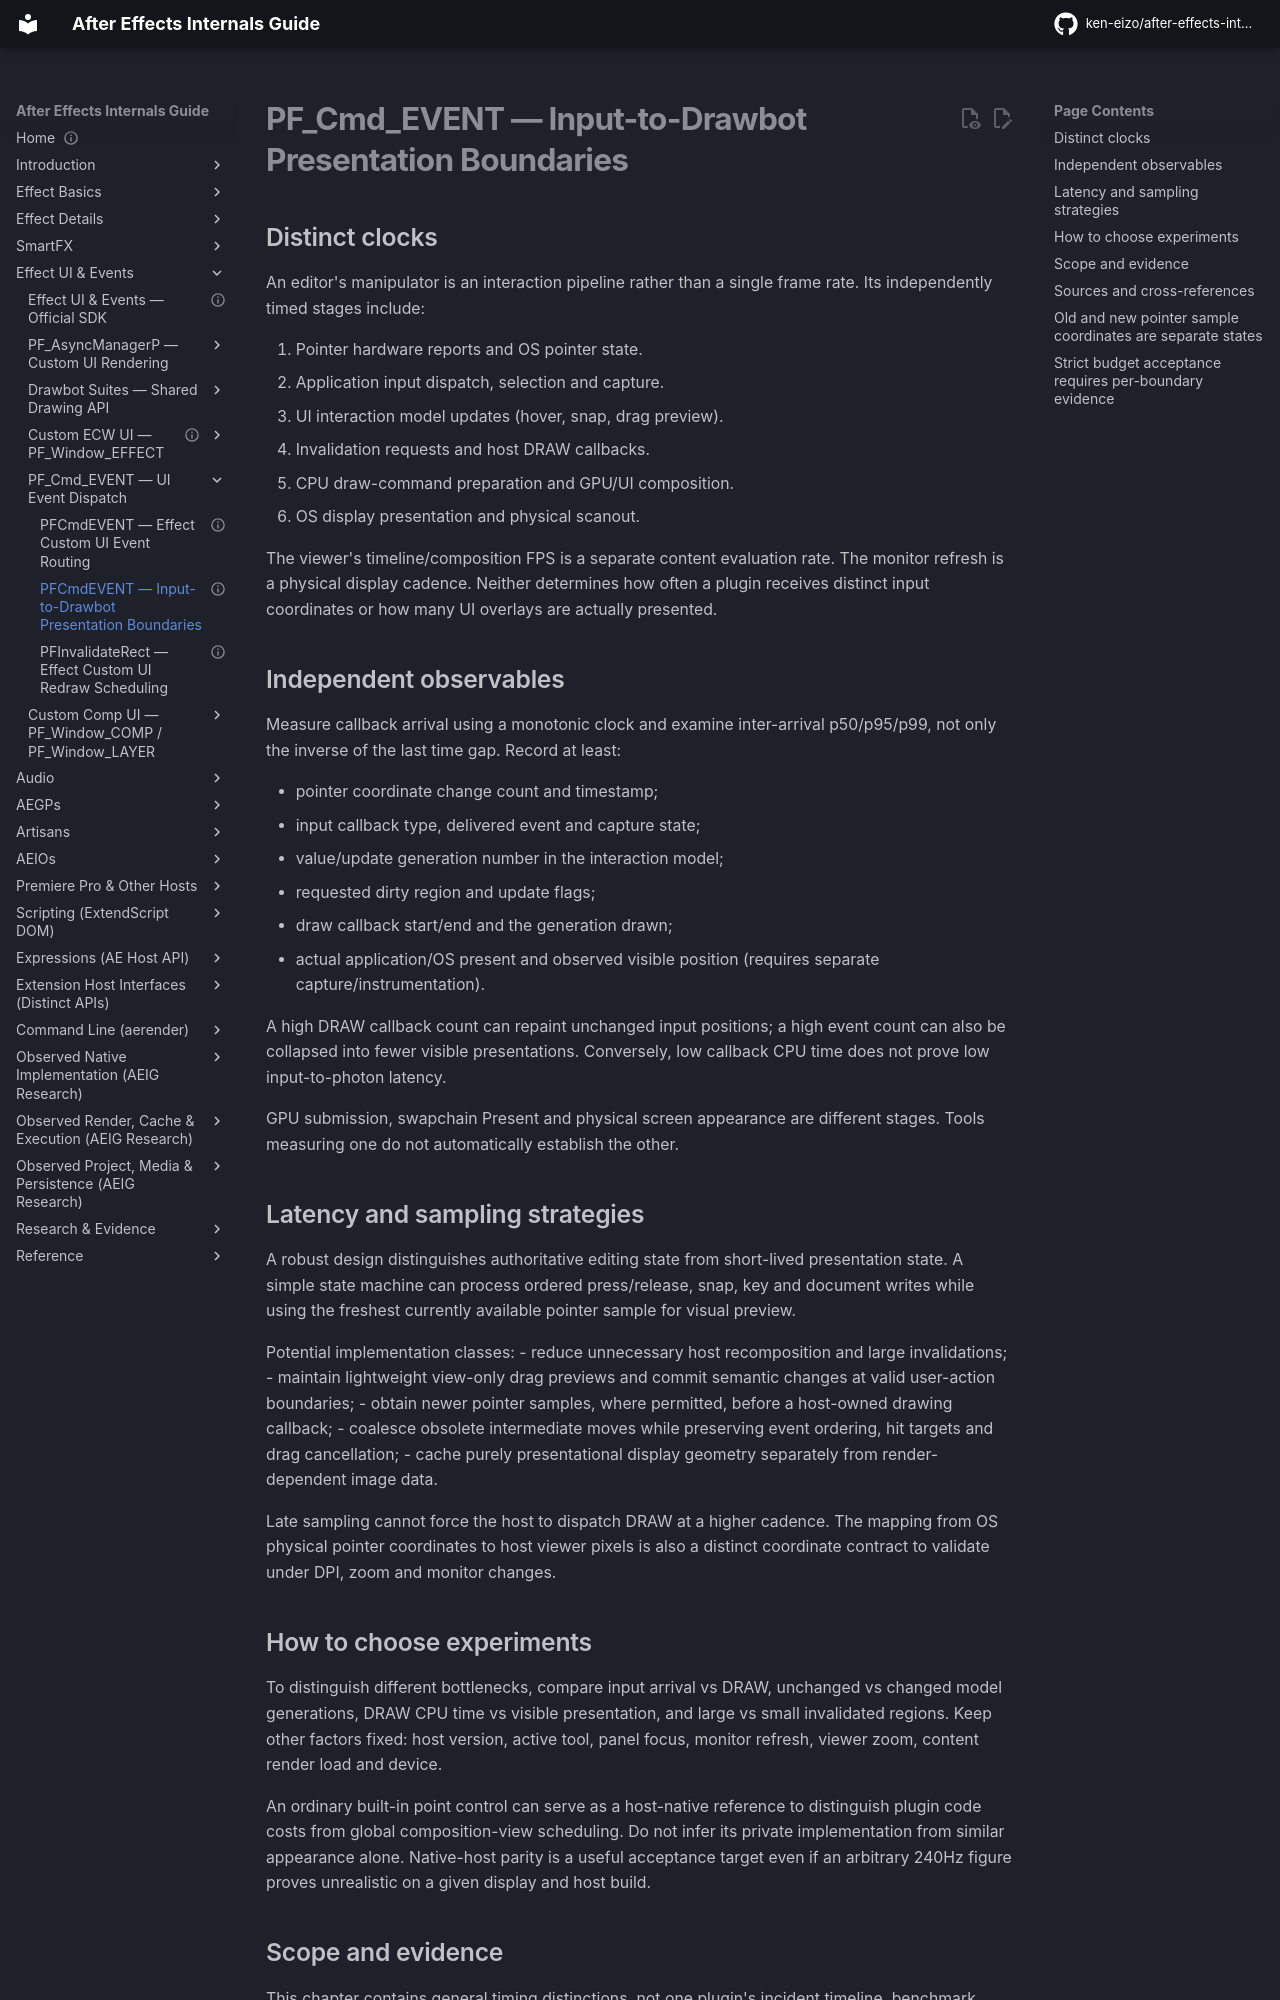

repository: ken-eizo/after-effects-internals-guide · page: ui-system/interactive-ui-latency/index.html · generator: mkdocs

---
status: active
last_verified: 2026-10-12
primary_evidence:
  - E0-G Adobe Effect UI & Events and Custom UI/Drawbot
  - E0-H effect event and draw reference API
  - E2-L observed callback timestamps in version-scoped UI probes
---
# PF_Cmd_EVENT — Input-to-Drawbot Presentation Boundaries

## Distinct clocks

An editor's manipulator is an interaction pipeline rather than
a single frame rate. Its independently timed stages include:

1. Pointer hardware reports and OS pointer state.
2. Application input dispatch, selection and capture.
3. UI interaction model updates (hover, snap, drag preview).
4. Invalidation requests and host DRAW callbacks.
5. CPU draw-command preparation and GPU/UI composition.
6. OS display presentation and physical scanout.

The viewer's timeline/composition FPS is a separate content
evaluation rate. The monitor refresh is a physical display
cadence. Neither determines how often a plugin receives
distinct input coordinates or how many UI overlays are
actually presented.

## Independent observables

Measure callback arrival using a monotonic clock
and examine inter-arrival p50/p95/p99, not only
the inverse of the last time gap. Record at least:

- pointer coordinate change count and timestamp;
- input callback type, delivered event and capture state;
- value/update generation number in the interaction model;
- requested dirty region and update flags;
- draw callback start/end and the generation drawn;
- actual application/OS present and observed visible
  position (requires separate capture/instrumentation).

A high DRAW callback count can repaint unchanged input
positions; a high event count can also be collapsed into
fewer visible presentations. Conversely, low callback CPU
time does not prove low input-to-photon latency.

GPU submission, swapchain Present and physical screen
appearance are different stages. Tools measuring one do
not automatically establish the other.

## Latency and sampling strategies

A robust design distinguishes authoritative editing
state from short-lived presentation state.
A simple state machine can process ordered press/release,
snap, key and document writes while using the freshest
currently available pointer sample for visual preview.

Potential implementation classes:
- reduce unnecessary host recomposition and large
  invalidations;
- maintain lightweight view-only drag previews and
  commit semantic changes at valid user-action boundaries;
- obtain newer pointer samples, where permitted, before
  a host-owned drawing callback;
- coalesce obsolete intermediate moves while preserving
  event ordering, hit targets and drag cancellation;
- cache purely presentational display geometry
  separately from render-dependent image data.

Late sampling cannot force the host to dispatch DRAW at
a higher cadence. The mapping from OS physical pointer
coordinates to host viewer pixels is also a distinct
coordinate contract to validate under DPI, zoom and
monitor changes.

## How to choose experiments

To distinguish different bottlenecks, compare input
arrival vs DRAW, unchanged vs changed model generations,
DRAW CPU time vs visible presentation, and large vs
small invalidated regions. Keep other factors fixed:
host version, active tool, panel focus, monitor refresh,
viewer zoom, content render load and device.

An ordinary built-in point control can serve as a
host-native reference to distinguish plugin code costs
from global composition-view scheduling. Do not infer
its private implementation from similar appearance
alone. Native-host parity is a useful acceptance target
even if an arbitrary 240Hz figure proves unrealistic
on a given display and host build.

## Scope and evidence

This chapter contains general timing distinctions,
not one plugin's incident timeline, benchmark numbers
or a proposed external GPU window architecture.
Per-run data, negative results and host-version
details remain under experiments; observed claims
are promoted to one finding per independent fact.
